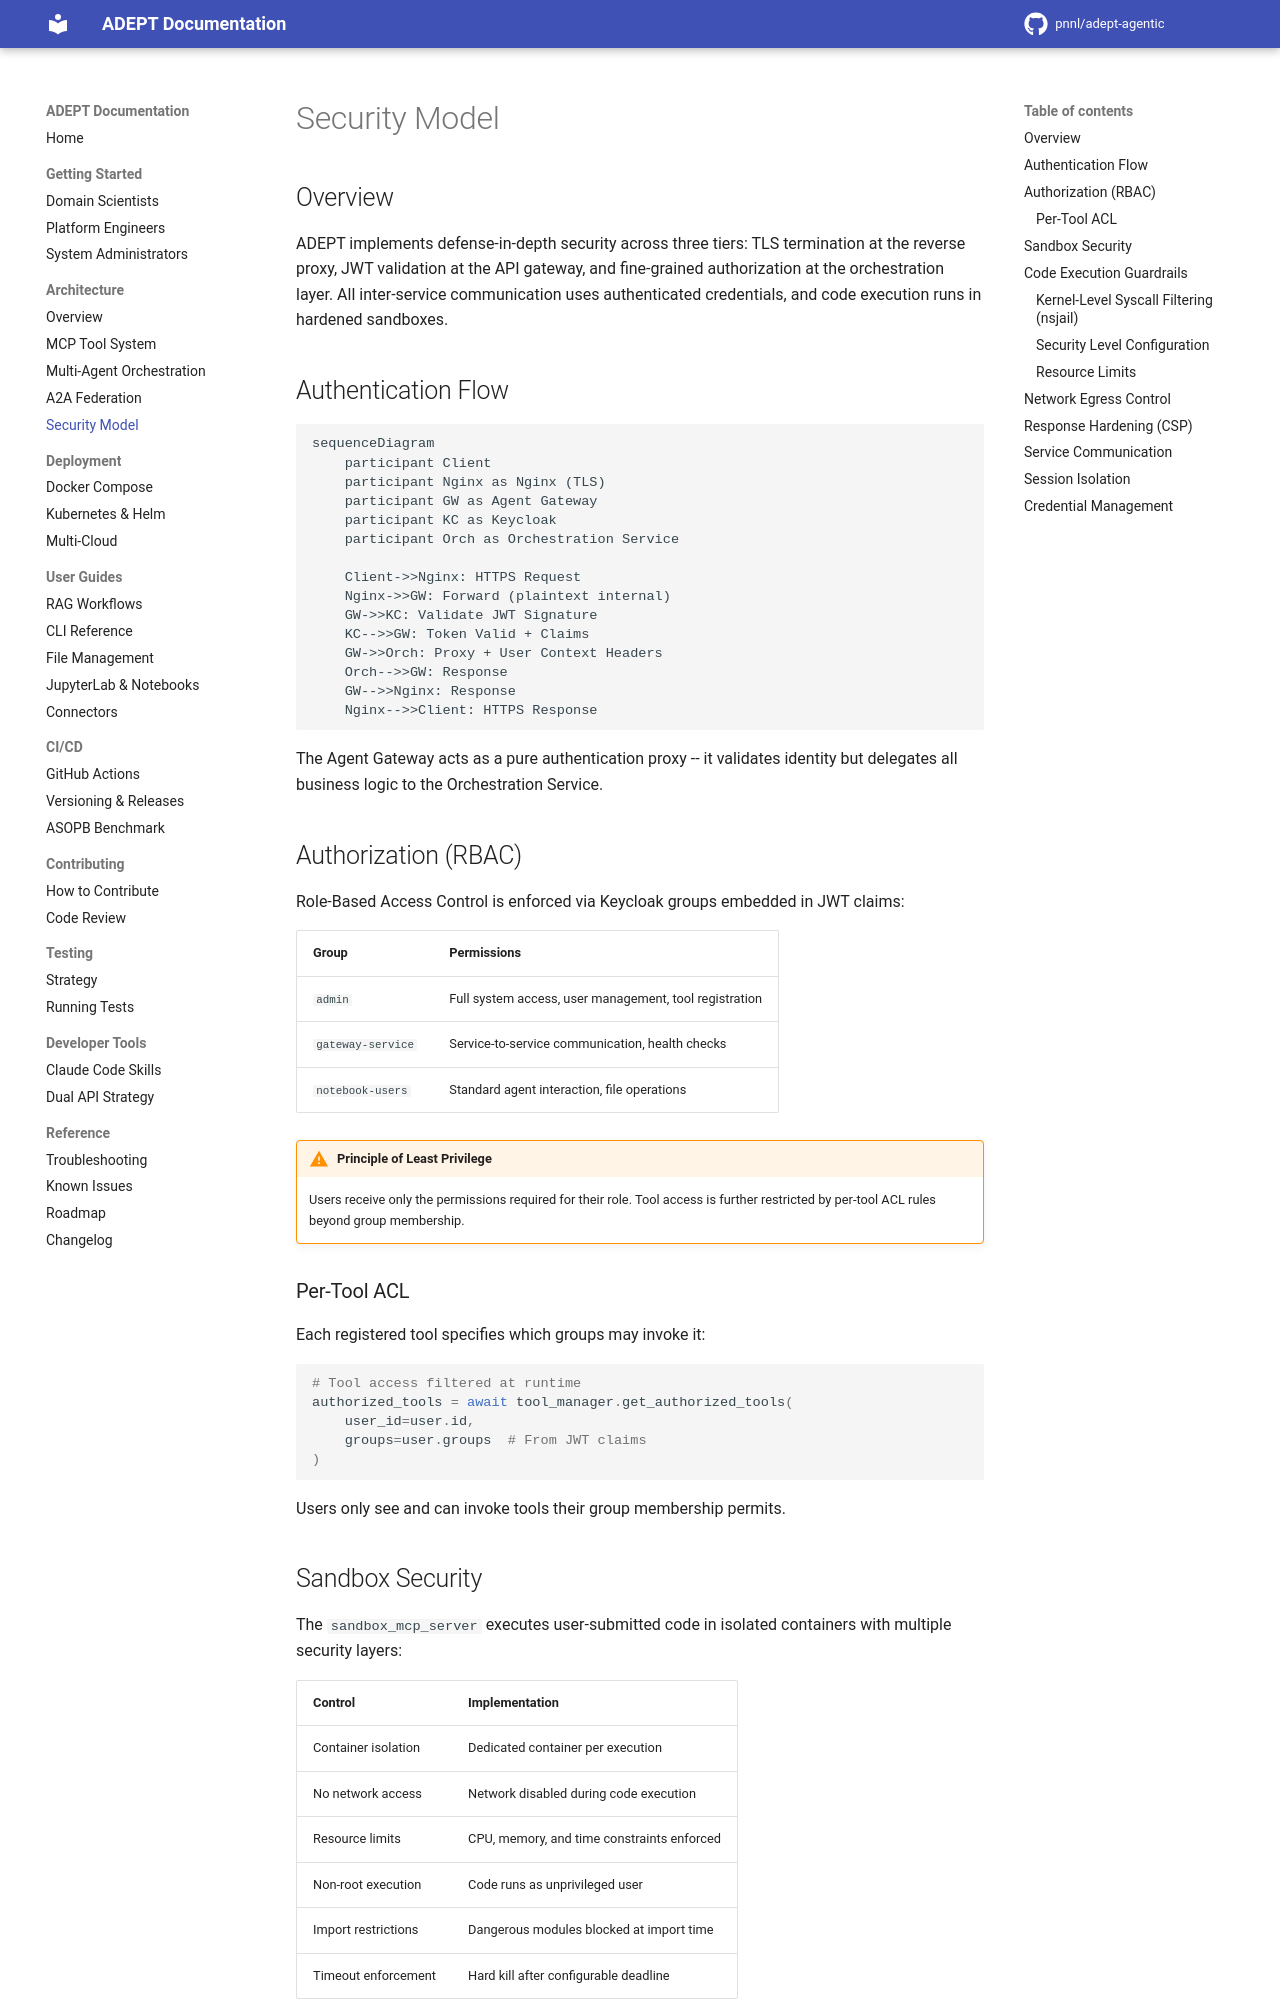

repository: pnnl/adept-agentic · page: architecture/security-model/index.html · generator: mkdocs

# Security Model

## Overview

ADEPT implements defense-in-depth security across three tiers: TLS termination at
the reverse proxy, JWT validation at the API gateway, and fine-grained authorization
at the orchestration layer. All inter-service communication uses authenticated
credentials, and code execution runs in hardened sandboxes.

## Authentication Flow

```mermaid
sequenceDiagram
    participant Client
    participant Nginx as Nginx (TLS)
    participant GW as Agent Gateway
    participant KC as Keycloak
    participant Orch as Orchestration Service

    Client->>Nginx: HTTPS Request
    Nginx->>GW: Forward (plaintext internal)
    GW->>KC: Validate JWT Signature
    KC-->>GW: Token Valid + Claims
    GW->>Orch: Proxy + User Context Headers
    Orch-->>GW: Response
    GW-->>Nginx: Response
    Nginx-->>Client: HTTPS Response
```

The Agent Gateway acts as a pure authentication proxy -- it validates identity
but delegates all business logic to the Orchestration Service.

## Authorization (RBAC)

Role-Based Access Control is enforced via Keycloak groups embedded in JWT claims:

| Group | Permissions |
|-------|-------------|
| `admin` | Full system access, user management, tool registration |
| `gateway-service` | Service-to-service communication, health checks |
| `notebook-users` | Standard agent interaction, file operations |

!!! warning "Principle of Least Privilege"
    Users receive only the permissions required for their role. Tool access
    is further restricted by per-tool ACL rules beyond group membership.

### Per-Tool ACL

Each registered tool specifies which groups may invoke it:

```python
# Tool access filtered at runtime
authorized_tools = await tool_manager.get_authorized_tools(
    user_id=user.id,
    groups=user.groups  # From JWT claims
)
```

Users only see and can invoke tools their group membership permits.

## Sandbox Security

The `sandbox_mcp_server` executes user-submitted code in isolated containers
with multiple security layers:

| Control | Implementation |
|---------|----------------|
| Container isolation | Dedicated container per execution |
| No network access | Network disabled during code execution |
| Resource limits | CPU, memory, and time constraints enforced |
| Non-root execution | Code runs as unprivileged user |
| Import restrictions | Dangerous modules blocked at import time |
| Timeout enforcement | Hard kill after configurable deadline |
